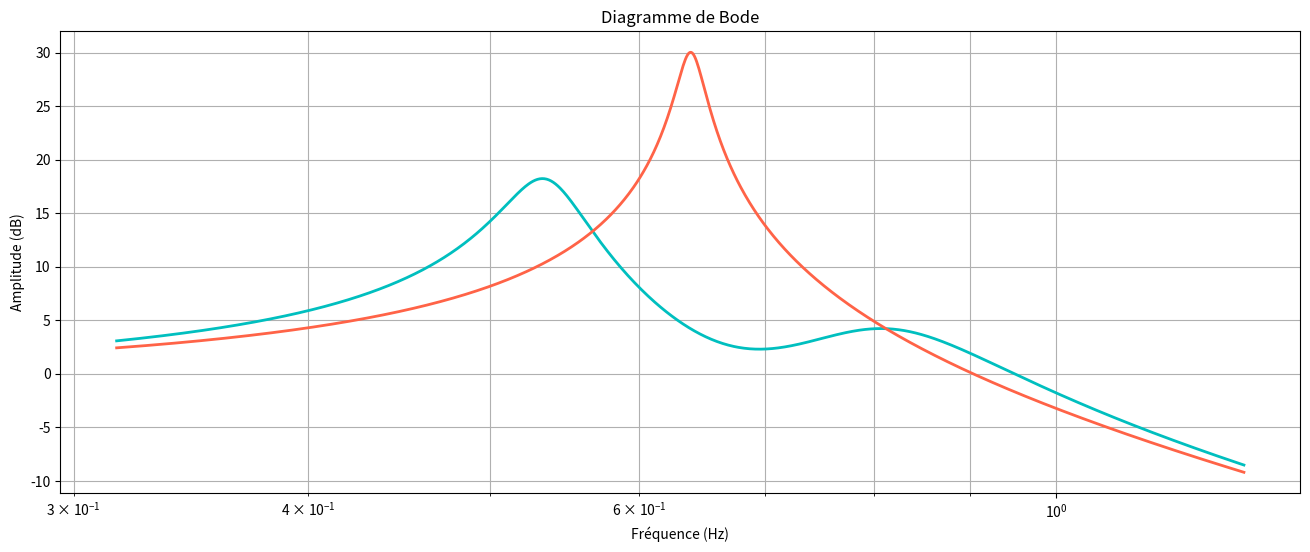

This figure's Python source: (Note: this script raises an exception after producing the figure.)
import matplotlib.pyplot as plt
import numpy as np
from scipy import signal

plt.figure(figsize=(16, 6))

##################
# Bode Theorique #
##################

# Constantes du système


k = 12 # 8 
Mb = 0.744
mp = 0.131
L = 0.54 
alpha = 0.094
gamma = 0.05 #2.17E-3
g = 9.81

# Définition du numérateur et du dénominateur avec le pendule

numTMD = [k*mp*L**2,  #p^2
       k*gamma,  #p^1
       k*mp*g*L]  #p^0

denomTMD = [Mb*mp*L**2,  #p^4
         (Mb+mp)*gamma+alpha*mp*L**2,  #p^3
         (Mb+mp)*mp*g*L+alpha*gamma+k*mp*L**2,  #p^2
         alpha*mp*g*L + k*gamma,  #p^1
         k*mp*g*L]  #p^0

# Définition du numérateur et du dénominateur sans le pendule (mp=0)

num_noTMD = [k]

denom_noTMD = [Mb,  #p^3
               alpha,  #p^2
               k]  #p^1

# Création de la fonction de transfert

ft_TMD = signal.lti(numTMD, denomTMD)
ft_noTMD = signal.lti(num_noTMD, denom_noTMD)

# Calcul du diagramme de Bode

freq = np.logspace(-0.5, 0.1, 1000) #1000 valeurs entre 10^(-0.5) et 10^(0.1)
omega = 2*np.pi*freq
wTMD, magTMD, phaseTMD = signal.bode(ft_TMD, w=omega)
w_noTMD, mag_noTMD, phase_noTMD = signal.bode(ft_noTMD, w=omega)

# Affichage
plt.title('Diagramme de Bode')
plt.semilogx(wTMD/(2*np.pi),  magTMD, color='c', lw=2, label = 'Bode théorique avec pendule')    # Amplitude + (line width = 2 points)
plt.semilogx(w_noTMD/(2*np.pi) , mag_noTMD, color='tomato', lw=2, label = 'Bode théorique sans pendule')    # Amplitude + (line width = 2 points)
plt.xlabel('Fréquence (Hz)')
plt.ylabel('Amplitude (dB)')
plt.grid(which='both')



#####################
# Bode Experimental #
#####################

#on ouvre le fichier avec des donnes experimentales
raw_data_noTMD = open("bode_modif_noTMD.txt", 'r')
data_noTMD = raw_data_noTMD.readlines()

frequence_noTMD = []
amplitude_noTMD = []
phase_noTMD = []


# On complete les listes au dessus avec des donnees
for i in range(1, len(data_noTMD)):
    lignei = data_noTMD[i].strip('\n')
    ligne2 = lignei.split('\t')
    frequence_noTMD.append(float(ligne2[0]))
    amplitude_noTMD.append(float(ligne2[1]))
    phase_noTMD.append(float(ligne2[2]))

raw_data_noTMD.close()


# on convertit dans les dB
amplitude_dB_noTMD = 20 * np.log10(amplitude_noTMD)


#Idem mais avec des donnees avec le pendule
raw_data = open("bode_TMD_sorted.txt", 'r')
data = raw_data.readlines()

frequence = []
amplitude = []
phase = []

for i in range(1, len(data)):
    lignei = data[i].strip('\n')
    ligne2 = lignei.split('\t')
    frequence.append(float(ligne2[0]))
    amplitude.append(float(ligne2[1]))
    phase.append(float(ligne2[2]))

raw_data.close()

# on convertit dans les dB
amplitude_dB = 20 * np.log10(amplitude)


# amplitude

plt.semilogx(frequence_noTMD, amplitude_dB_noTMD, 'o:', color='red', label = 'Bode expérimental sans pendule', linewidth=2, markersize=4)
plt.semilogx(frequence, amplitude_dB,'o:', color='blue', label = 'Bode expérimental avec pendule', linewidth=2, markersize=4)
plt.axhline(y=0, color='black', linestyle='--', alpha=0.5)
plt.grid(True, alpha=0.3)
plt.ylabel('Amplitude (dB)', fontsize=12) 
plt.title('Diagramme de Bode', fontsize=14) 
plt.legend()

plt.subplots_adjust(left=0.07,    
                    bottom=0.10, 
                    right=0.95,   
                    top=0.92)

#plt.savefig('bode_diagramme_k=12_gamma=0.05.png', dpi=300)
plt.show()
